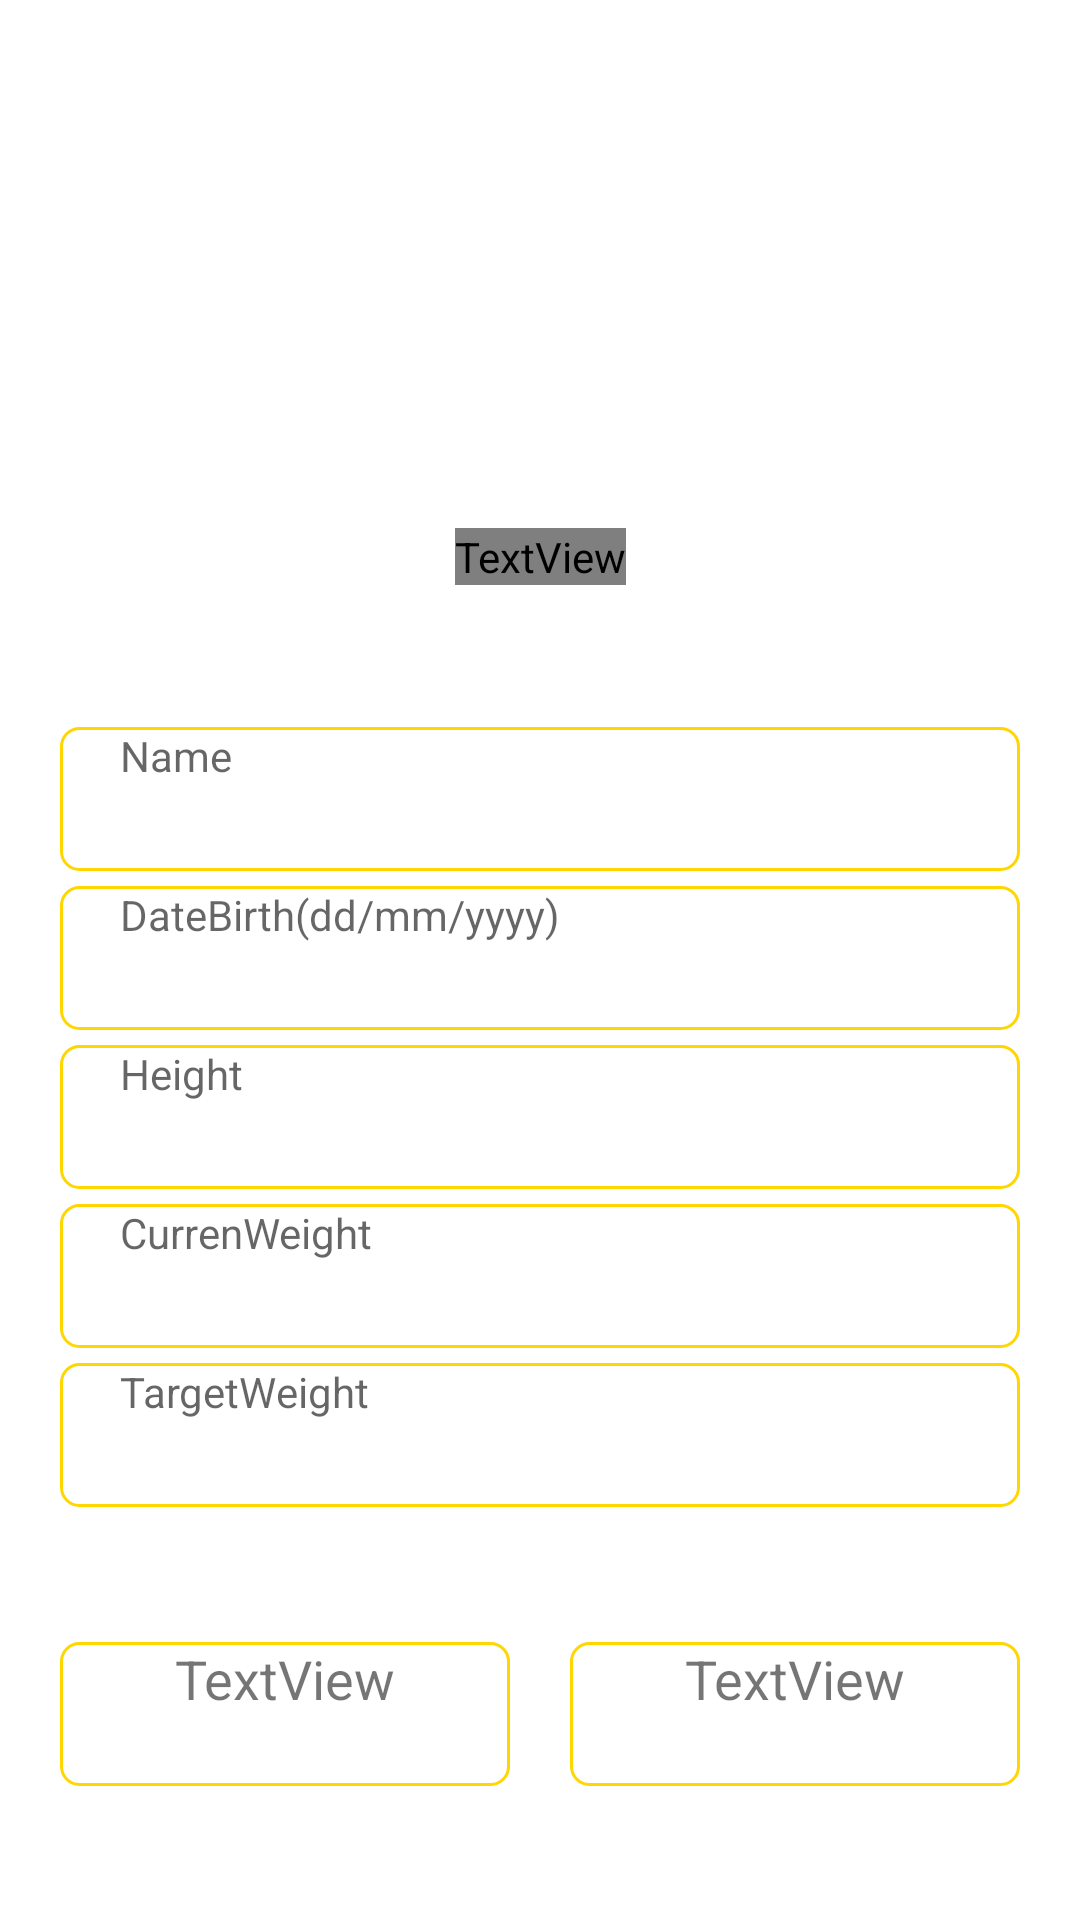

Android layout source for this screen:
<!-- AndroidManifest.xml: application theme Theme.Fitness_38 -->
<!-- res/layout/fragment_user.xml -->
<?xml version="1.0" encoding="utf-8"?>
<androidx.constraintlayout.widget.ConstraintLayout xmlns:android="http://schemas.android.com/apk/res/android"
    xmlns:app="http://schemas.android.com/apk/res-auto"
    xmlns:tools="http://schemas.android.com/tools"
    android:layout_width="match_parent"
    android:layout_height="match_parent">

    <ImageView
        android:id="@+id/imageView"
        android:layout_width="match_parent"
        android:layout_height="200dp"
        android:scaleType="fitXY"
        android:src="@mipmap/ic_info"
        app:layout_constraintEnd_toEndOf="parent"
        app:layout_constraintHorizontal_bias="0.0"
        app:layout_constraintStart_toStartOf="parent"
        app:layout_constraintTop_toTopOf="parent" />

    <LinearLayout
        android:id="@+id/linearLayout"
        android:layout_width="match_parent"
        android:layout_height="wrap_content"
        android:layout_marginStart="20dp"
        android:layout_marginEnd="20dp"
        android:orientation="vertical"
        app:layout_constraintBottom_toBottomOf="parent"
        app:layout_constraintEnd_toEndOf="parent"
        app:layout_constraintHorizontal_bias="0.0"
        app:layout_constraintStart_toStartOf="parent"
        app:layout_constraintTop_toBottomOf="@+id/imageView"
        app:layout_constraintVertical_bias="0.236">

        <TextView
            android:id="@+id/Name_p"
            android:layout_width="match_parent"
            android:layout_height="48dp"
            android:background="@drawable/shape"
            android:hint="Name"
            android:paddingStart="20dp"
            android:paddingEnd="20dp"
            android:visibility="visible" />

        <TextView
            android:id="@+id/DoB_p"
            android:layout_width="match_parent"
            android:layout_height="48dp"

            android:layout_marginTop="5dp"
            android:background="@drawable/shape"
            android:hint="DateBirth(dd/mm/yyyy)"
            android:paddingStart="20dp"
            android:paddingEnd="20dp" />


        <TextView
            android:id="@+id/Height"
            android:layout_width="match_parent"
            android:layout_height="wrap_content"
            android:layout_marginTop="5dp"
            android:background="@drawable/shape"

            android:hint="Height"
            android:minHeight="48dp"
            android:paddingStart="20dp"
            android:paddingEnd="20dp" />


        <TextView
            android:id="@+id/CurrenWeight"
            android:layout_width="match_parent"
            android:layout_height="48dp"
            android:layout_marginTop="5dp"
            android:background="@drawable/shape"

            android:hint="CurrenWeight"
            android:paddingStart="20dp"
            android:paddingEnd="20dp" />

        <TextView
            android:id="@+id/TargetWeight_p"
            android:layout_width="match_parent"
            android:layout_height="48dp"
            android:layout_marginTop="5dp"
            android:background="@drawable/shape"

            android:hint="TargetWeight"
            android:paddingStart="20dp"
            android:paddingEnd="20dp" />

    </LinearLayout>

    <TextView
        android:layout_width="wrap_content"
        android:layout_height="wrap_content"
        android:layout_marginBottom="5dp"
        android:fontFamily="@font/rammetto_one"
        android:text="Your Profile"
        android:textColor="@color/colorAccent"
        android:textSize="34sp"
        android:textStyle="bold"
        app:layout_constraintBottom_toBottomOf="@+id/imageView"
        app:layout_constraintEnd_toEndOf="parent"
        app:layout_constraintStart_toStartOf="parent" />

    <TextView
        android:id="@+id/targetStep_p"
        android:layout_width="150dp"
        android:layout_height="48dp"
        android:background="@drawable/shape"
        android:text="TextView"
        android:textAlignment="center"

        android:textSize="18dp"
        app:layout_constraintBottom_toBottomOf="parent"
        app:layout_constraintEnd_toEndOf="@+id/linearLayout"
        app:layout_constraintTop_toBottomOf="@+id/linearLayout" />

    <TextView
        android:id="@+id/targetCalorie_p"
        android:layout_width="150dp"
        android:layout_height="48dp"
        android:background="@drawable/shape"
        android:text="TextView"
        android:textAlignment="center"
        android:textSize="18dp"
        app:layout_constraintBottom_toBottomOf="@+id/targetStep_p"
        app:layout_constraintStart_toStartOf="@+id/linearLayout"
        app:layout_constraintTop_toTopOf="@+id/targetStep_p" />

</androidx.constraintlayout.widget.ConstraintLayout>
<!-- resources referenced by this layout -->
<resources>
  <color name="colorAccent">#ffffff</color>
  <!-- drawable shape (drawable) -->
  <?xml version="1.0" encoding="utf-8"?>
  <shape xmlns:android="http://schemas.android.com/apk/res/android">
  
      <solid android:color = "#FFFFFF" />
  
      <stroke android:width = "1dp" android:color = '#FFD600'/>
  
      <corners android:radius= "6dp"/>
  
  </shape>
  <style name="Theme.Fitness_38" parent="Theme.MaterialComponents.DayNight.DarkActionBar">
          
          <item name="colorPrimary">@color/gold</item>
          <item name="colorPrimaryVariant">@color/gold</item>
          <item name="colorOnPrimary">@color/white</item>
          
          <item name="colorSecondary">@color/teal_200</item>
          <item name="colorSecondaryVariant">@color/teal_700</item>
          <item name="colorOnSecondary">@color/black</item>
          
          <item name="android:statusBarColor" tools:targetApi="l">?attr/colorPrimaryVariant</item>
          
      </style>
  <color name="gold">#FF8F00</color>
  <color name="white">#FFFFFFFF</color>
  <color name="teal_200">#FF03DAC5</color>
  <color name="teal_700">#FF018786</color>
  <color name="black">#FF000000</color>
</resources>
